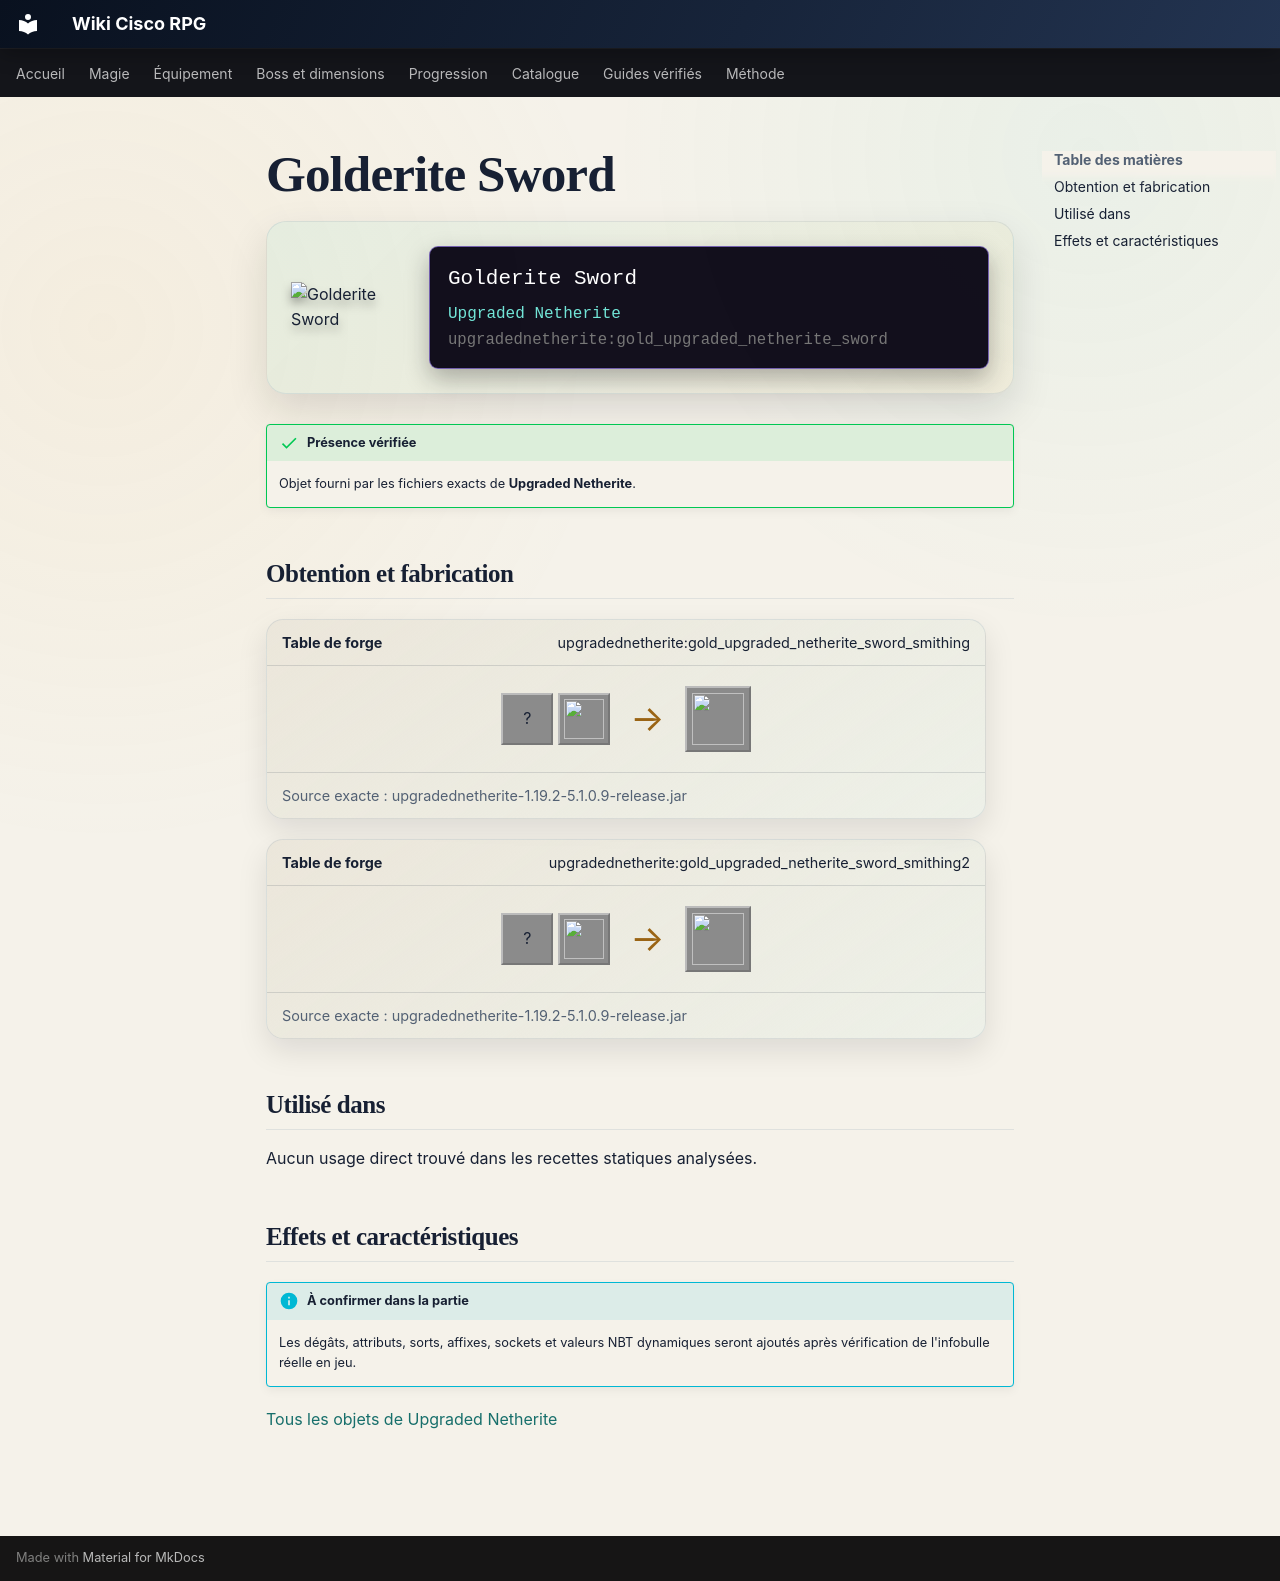

repository: Kloups-Dev/wiki-cisco-rpg · page: catalogue/objets/upgradednetherite/gold_upgraded_netherite_sword/index.html · generator: mkdocs

# Golderite Sword

<div class="mc-item-showcase">
<img class="mc-item-icon" src="../../../../assets/generated/items/upgradednetherite/gold_upgraded_netherite_sword.png" alt="Golderite Sword">
<div class="mc-tooltip-card">
<div class="mc-tooltip-card__name">Golderite Sword</div>
<div class="mc-tooltip-card__mod">Upgraded Netherite</div>
<div class="mc-tooltip-card__id">upgradednetherite:gold_upgraded_netherite_sword</div>
</div>
</div>

!!! success "Présence vérifiée"
    Objet fourni par les fichiers exacts de **Upgraded Netherite**.

## Obtention et fabrication

<div class="jei-recipe"><div class="jei-recipe__head"><strong>Table de forge</strong><span>upgradednetherite:gold_upgraded_netherite_sword_smithing</span></div><div class="jei-recipe__body"><div class="jei-inputs"><span class="jei-slot" title="Diamond Sword (minecraft:diamond_sword)">?</span><a class="jei-slot" href="../../../../catalogue/objets/upgradednetherite/gold_upgraded_netherite_ingot/" title="Golderite Ingot (upgradednetherite:gold_upgraded_netherite_ingot)"><img src="../../../../assets/generated/items/upgradednetherite/gold_upgraded_netherite_ingot.png" alt="" loading="lazy"></a></div><span class="jei-arrow">→</span><span class="jei-slot jei-slot--result"><img src="../../../../assets/generated/items/upgradednetherite/gold_upgraded_netherite_sword.png" alt=""></span></div><div class="jei-recipe__source">Source exacte : upgradednetherite-1.19.2-5.1.0.9-release.jar</div></div>
<div class="jei-recipe"><div class="jei-recipe__head"><strong>Table de forge</strong><span>upgradednetherite:gold_upgraded_netherite_sword_smithing2</span></div><div class="jei-recipe__body"><div class="jei-inputs"><span class="jei-slot" title="Netherite Sword (minecraft:netherite_sword)">?</span><a class="jei-slot" href="../../../../catalogue/objets/upgradednetherite/gold_essence/" title="Golderite Essence (upgradednetherite:gold_essence)"><img src="../../../../assets/generated/items/upgradednetherite/gold_essence.png" alt="" loading="lazy"></a></div><span class="jei-arrow">→</span><span class="jei-slot jei-slot--result"><img src="../../../../assets/generated/items/upgradednetherite/gold_upgraded_netherite_sword.png" alt=""></span></div><div class="jei-recipe__source">Source exacte : upgradednetherite-1.19.2-5.1.0.9-release.jar</div></div>

## Utilisé dans

Aucun usage direct trouvé dans les recettes statiques analysées.

## Effets et caractéristiques

!!! info "À confirmer dans la partie"
    Les dégâts, attributs, sorts, affixes, sockets et valeurs NBT dynamiques seront ajoutés après vérification de l'infobulle réelle en jeu.

[Tous les objets de Upgraded Netherite](../../../contenu/upgraded-netherite.md)
